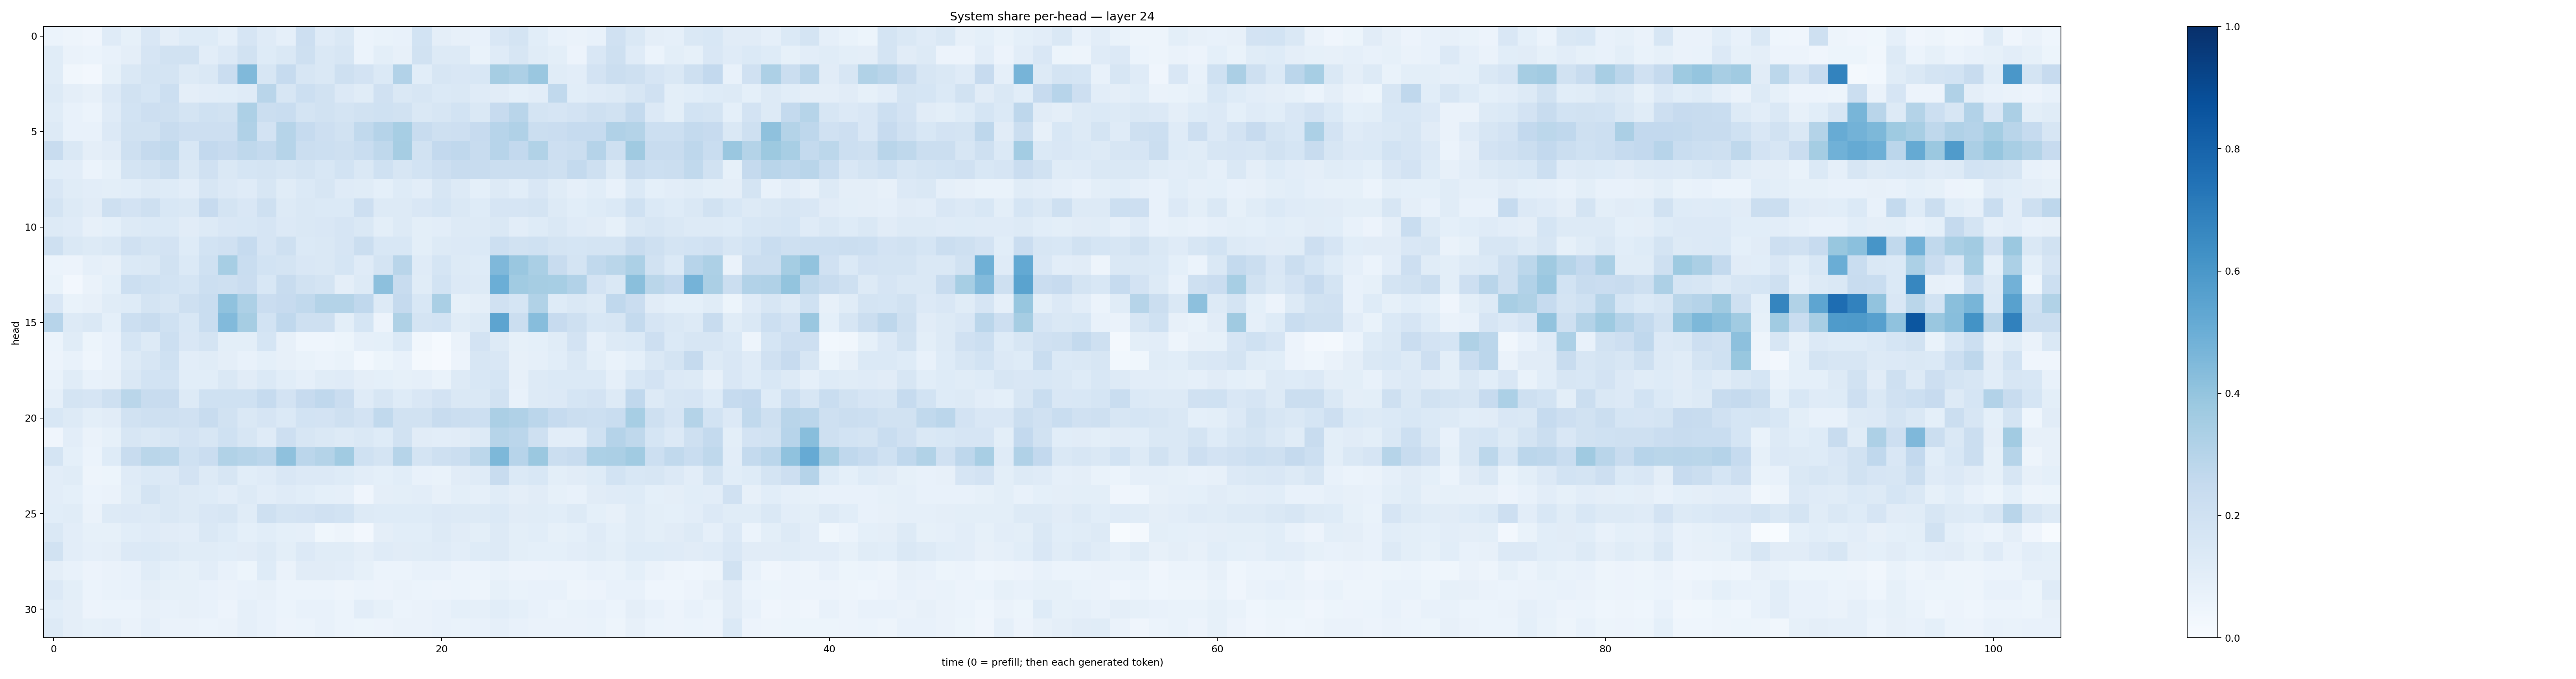

Source data for this figure (header and first rows):
0.06201581, 0.050303485, 0.040331665, 0.11998965, 0.08334687, 0.1522562, 0.09463341, 0.12237184, 0.122265264, 0.086712286, 0.16613321, 0.11765116, 0.08657979, 0.21205503, 0.12105348, 0.1470234, 0.06162527, 0.06952357, 0.07430357, 0.18525265, 0.09401625, 0.0814451, 0.07522602, 0.15100692
0.1158, 0.06423, 0.06011, 0.07564, 0.09457, 0.1675, 0.1877, 0.1902, 0.1054, 0.1359, 0.1906, 0.1235, 0.143, 0.2037, 0.1408, 0.1627, 0.05984, 0.1001, 0.0784, 0.1903, 0.1259, 0.1271, 0.06716, 0.1177
0.1172, 0.03273, 0.02581, 0.08267, 0.1412, 0.1736, 0.1736, 0.1265, 0.1435, 0.2293, 0.4489, 0.1632, 0.2475, 0.1569, 0.1482, 0.205, 0.1834, 0.1375, 0.309, 0.1079, 0.1591, 0.1493, 0.1561, 0.3502
0.1262, 0.09587, 0.07997, 0.1356, 0.1932, 0.1705, 0.2152, 0.09511, 0.1047, 0.1086, 0.1209, 0.2925, 0.16, 0.2157, 0.1941, 0.1332, 0.114, 0.1969, 0.146, 0.1573, 0.1395, 0.148, 0.1173, 0.1131
0.1138, 0.07128, 0.06068, 0.1176, 0.1838, 0.2145, 0.21, 0.1795, 0.2019, 0.1943, 0.3273, 0.2224, 0.2311, 0.1746, 0.1932, 0.175, 0.1888, 0.2009, 0.195, 0.1417, 0.1584, 0.1868, 0.1423, 0.2441
0.1293, 0.07486, 0.07378, 0.134, 0.1942, 0.1919, 0.2384, 0.2138, 0.2146, 0.2134, 0.32, 0.1804, 0.2974, 0.2471, 0.2123, 0.1886, 0.2619, 0.303, 0.3469, 0.2377, 0.205, 0.2143, 0.2426, 0.294
0.2358, 0.1465, 0.09739, 0.1094, 0.2063, 0.251, 0.2618, 0.1526, 0.2608, 0.2424, 0.2715, 0.2558, 0.2985, 0.2222, 0.2179, 0.2107, 0.2325, 0.2729, 0.3497, 0.1947, 0.2603, 0.2689, 0.2354, 0.2962
0.1074, 0.1049, 0.05929, 0.08535, 0.174, 0.1927, 0.2232, 0.1451, 0.199, 0.1435, 0.17, 0.1778, 0.1609, 0.1786, 0.1528, 0.1842, 0.1428, 0.2025, 0.157, 0.1843, 0.2111, 0.2418, 0.2411, 0.2249
0.1509, 0.115, 0.1032, 0.09921, 0.1089, 0.1321, 0.1223, 0.103, 0.1581, 0.1359, 0.119, 0.1605, 0.1143, 0.1376, 0.1609, 0.121, 0.1153, 0.09307, 0.1246, 0.1027, 0.1593, 0.1283, 0.09186, 0.1251
0.1781, 0.1328, 0.1119, 0.2034, 0.1799, 0.2053, 0.1534, 0.1439, 0.2428, 0.1767, 0.1491, 0.2062, 0.1279, 0.1445, 0.1387, 0.1395, 0.2135, 0.1287, 0.1256, 0.1511, 0.1716, 0.1462, 0.1221, 0.1674
0.1258, 0.1184, 0.08185, 0.0934, 0.1285, 0.1374, 0.1393, 0.1119, 0.1306, 0.1491, 0.156, 0.1641, 0.1339, 0.1412, 0.1522, 0.1677, 0.1418, 0.1015, 0.1252, 0.09853, 0.1046, 0.132, 0.1287, 0.1455
0.2106, 0.1464, 0.1285, 0.1473, 0.1958, 0.1764, 0.18, 0.1242, 0.1845, 0.1963, 0.2484, 0.165, 0.2069, 0.1399, 0.1409, 0.165, 0.2228, 0.1526, 0.156, 0.1015, 0.1265, 0.1356, 0.1404, 0.218
0.06092, 0.057, 0.08744, 0.08082, 0.1371, 0.1458, 0.1925, 0.1401, 0.2013, 0.3463, 0.233, 0.1848, 0.1729, 0.1518, 0.1418, 0.1706, 0.1174, 0.1791, 0.2913, 0.118, 0.1689, 0.1251, 0.124, 0.4506
0.07006, 0.02706, 0.06592, 0.09318, 0.218, 0.2031, 0.187, 0.1688, 0.2168, 0.2058, 0.2296, 0.1562, 0.2388, 0.1917, 0.174, 0.09608, 0.1308, 0.4148, 0.2376, 0.1151, 0.1868, 0.1366, 0.1297, 0.4965
0.1507, 0.06715, 0.0788, 0.1164, 0.1215, 0.1727, 0.1641, 0.2093, 0.2315, 0.4081, 0.3251, 0.2285, 0.2427, 0.2638, 0.3077, 0.3075, 0.2686, 0.1292, 0.251, 0.156, 0.3384, 0.08377, 0.0949, 0.1984
0.2966, 0.1274, 0.1453, 0.09244, 0.2176, 0.2411, 0.2019, 0.1559, 0.2333, 0.4423, 0.3514, 0.1857, 0.2668, 0.2079, 0.205, 0.09918, 0.1697, 0.0583, 0.3225, 0.174, 0.1856, 0.1137, 0.132, 0.5406
0.06015, 0.1153, 0.05159, 0.07524, 0.1699, 0.1286, 0.2184, 0.1487, 0.1737, 0.09847, 0.1011, 0.1716, 0.08123, 0.04423, 0.04472, 0.05371, 0.08641, 0.09291, 0.1388, 0.0334, 0.01306, 0.06295, 0.1816, 0.1319
0.05679, 0.07185, 0.04471, 0.07195, 0.1259, 0.1635, 0.2, 0.1047, 0.1164, 0.09431, 0.07345, 0.09333, 0.07887, 0.06959, 0.05914, 0.06648, 0.02815, 0.05104, 0.07615, 0.02139, 0.009263, 0.05555, 0.1594, 0.1485
0.06915, 0.115, 0.07578, 0.08134, 0.1421, 0.186, 0.1851, 0.1059, 0.1085, 0.1416, 0.1104, 0.1382, 0.107, 0.08875, 0.1151, 0.1174, 0.0961, 0.09052, 0.08267, 0.08916, 0.06768, 0.1296, 0.1535, 0.1715
0.08725, 0.1733, 0.166, 0.2034, 0.2863, 0.2388, 0.239, 0.1255, 0.2018, 0.2026, 0.203, 0.2486, 0.1808, 0.2455, 0.2672, 0.2279, 0.1206, 0.1635, 0.1231, 0.1495, 0.1806, 0.1449, 0.1412, 0.1911
0.155, 0.1318, 0.1013, 0.1115, 0.1898, 0.2065, 0.2058, 0.1966, 0.2351, 0.1886, 0.1426, 0.1664, 0.1387, 0.1862, 0.1813, 0.2079, 0.1797, 0.2623, 0.1937, 0.1906, 0.2368, 0.2264, 0.2157, 0.3344
0.04256, 0.1016, 0.06505, 0.08368, 0.1593, 0.1439, 0.1602, 0.1831, 0.1581, 0.2023, 0.1609, 0.1209, 0.2133, 0.1593, 0.145, 0.1276, 0.1481, 0.1231, 0.1903, 0.111, 0.1021, 0.1095, 0.132, 0.2983
0.1794, 0.09076, 0.05883, 0.1223, 0.2383, 0.2878, 0.278, 0.2011, 0.2278, 0.3152, 0.3001, 0.2835, 0.4132, 0.2831, 0.3066, 0.3635, 0.2014, 0.1782, 0.2986, 0.1791, 0.2057, 0.2255, 0.2775, 0.4531
0.1016, 0.1148, 0.04825, 0.05267, 0.1208, 0.137, 0.1367, 0.1808, 0.1311, 0.1596, 0.1064, 0.1206, 0.152, 0.1364, 0.1339, 0.1212, 0.1039, 0.09374, 0.1061, 0.07466, 0.06798, 0.1133, 0.1178, 0.2367
0.1052, 0.09353, 0.05904, 0.06463, 0.1164, 0.1734, 0.145, 0.1277, 0.1227, 0.1052, 0.1276, 0.1053, 0.121, 0.1086, 0.08994, 0.08951, 0.03982, 0.09443, 0.09917, 0.1025, 0.08131, 0.1011, 0.08778, 0.1162
0.1094, 0.1145, 0.06482, 0.127, 0.1357, 0.1312, 0.1454, 0.1279, 0.1507, 0.1606, 0.1136, 0.2032, 0.1746, 0.1821, 0.196, 0.1868, 0.1258, 0.1245, 0.1217, 0.1218, 0.1362, 0.1274, 0.128, 0.138
0.1434, 0.1042, 0.08242, 0.08593, 0.1094, 0.1187, 0.1125, 0.1017, 0.1411, 0.1234, 0.09236, 0.1092, 0.09089, 0.08926, 0.03546, 0.04886, 0.02531, 0.09435, 0.1076, 0.1073, 0.1303, 0.112, 0.1012, 0.1258
0.1901, 0.1036, 0.08869, 0.0951, 0.1363, 0.1368, 0.1273, 0.1162, 0.114, 0.1059, 0.112, 0.1305, 0.09821, 0.1344, 0.1169, 0.1167, 0.09649, 0.1197, 0.1105, 0.1148, 0.118, 0.1031, 0.1248, 0.1274
0.09408, 0.07648, 0.05624, 0.0631, 0.07582, 0.114, 0.09282, 0.08438, 0.1016, 0.0772, 0.05403, 0.1239, 0.06409, 0.1105, 0.1131, 0.1052, 0.08503, 0.06143, 0.06003, 0.07472, 0.07484, 0.05583, 0.06181, 0.06825
0.1348, 0.09786, 0.0595, 0.06826, 0.07046, 0.0944, 0.08232, 0.08368, 0.07078, 0.06479, 0.07037, 0.08165, 0.0589, 0.06248, 0.06193, 0.04956, 0.05894, 0.058, 0.06349, 0.06054, 0.05473, 0.05991, 0.0495, 0.08298
0.1091, 0.09493, 0.05799, 0.05924, 0.06242, 0.08117, 0.07802, 0.08027, 0.07048, 0.05598, 0.08698, 0.07403, 0.06113, 0.07228, 0.07255, 0.06122, 0.1025, 0.08535, 0.06034, 0.06592, 0.07737, 0.09076, 0.08845, 0.1071
0.1277, 0.09639, 0.08496, 0.08622, 0.06549, 0.08715, 0.06478, 0.06618, 0.05934, 0.06542, 0.08816, 0.0758, 0.05773, 0.06176, 0.07285, 0.05904, 0.05282, 0.05765, 0.06414, 0.06505, 0.07615, 0.06819, 0.07476, 0.08633
